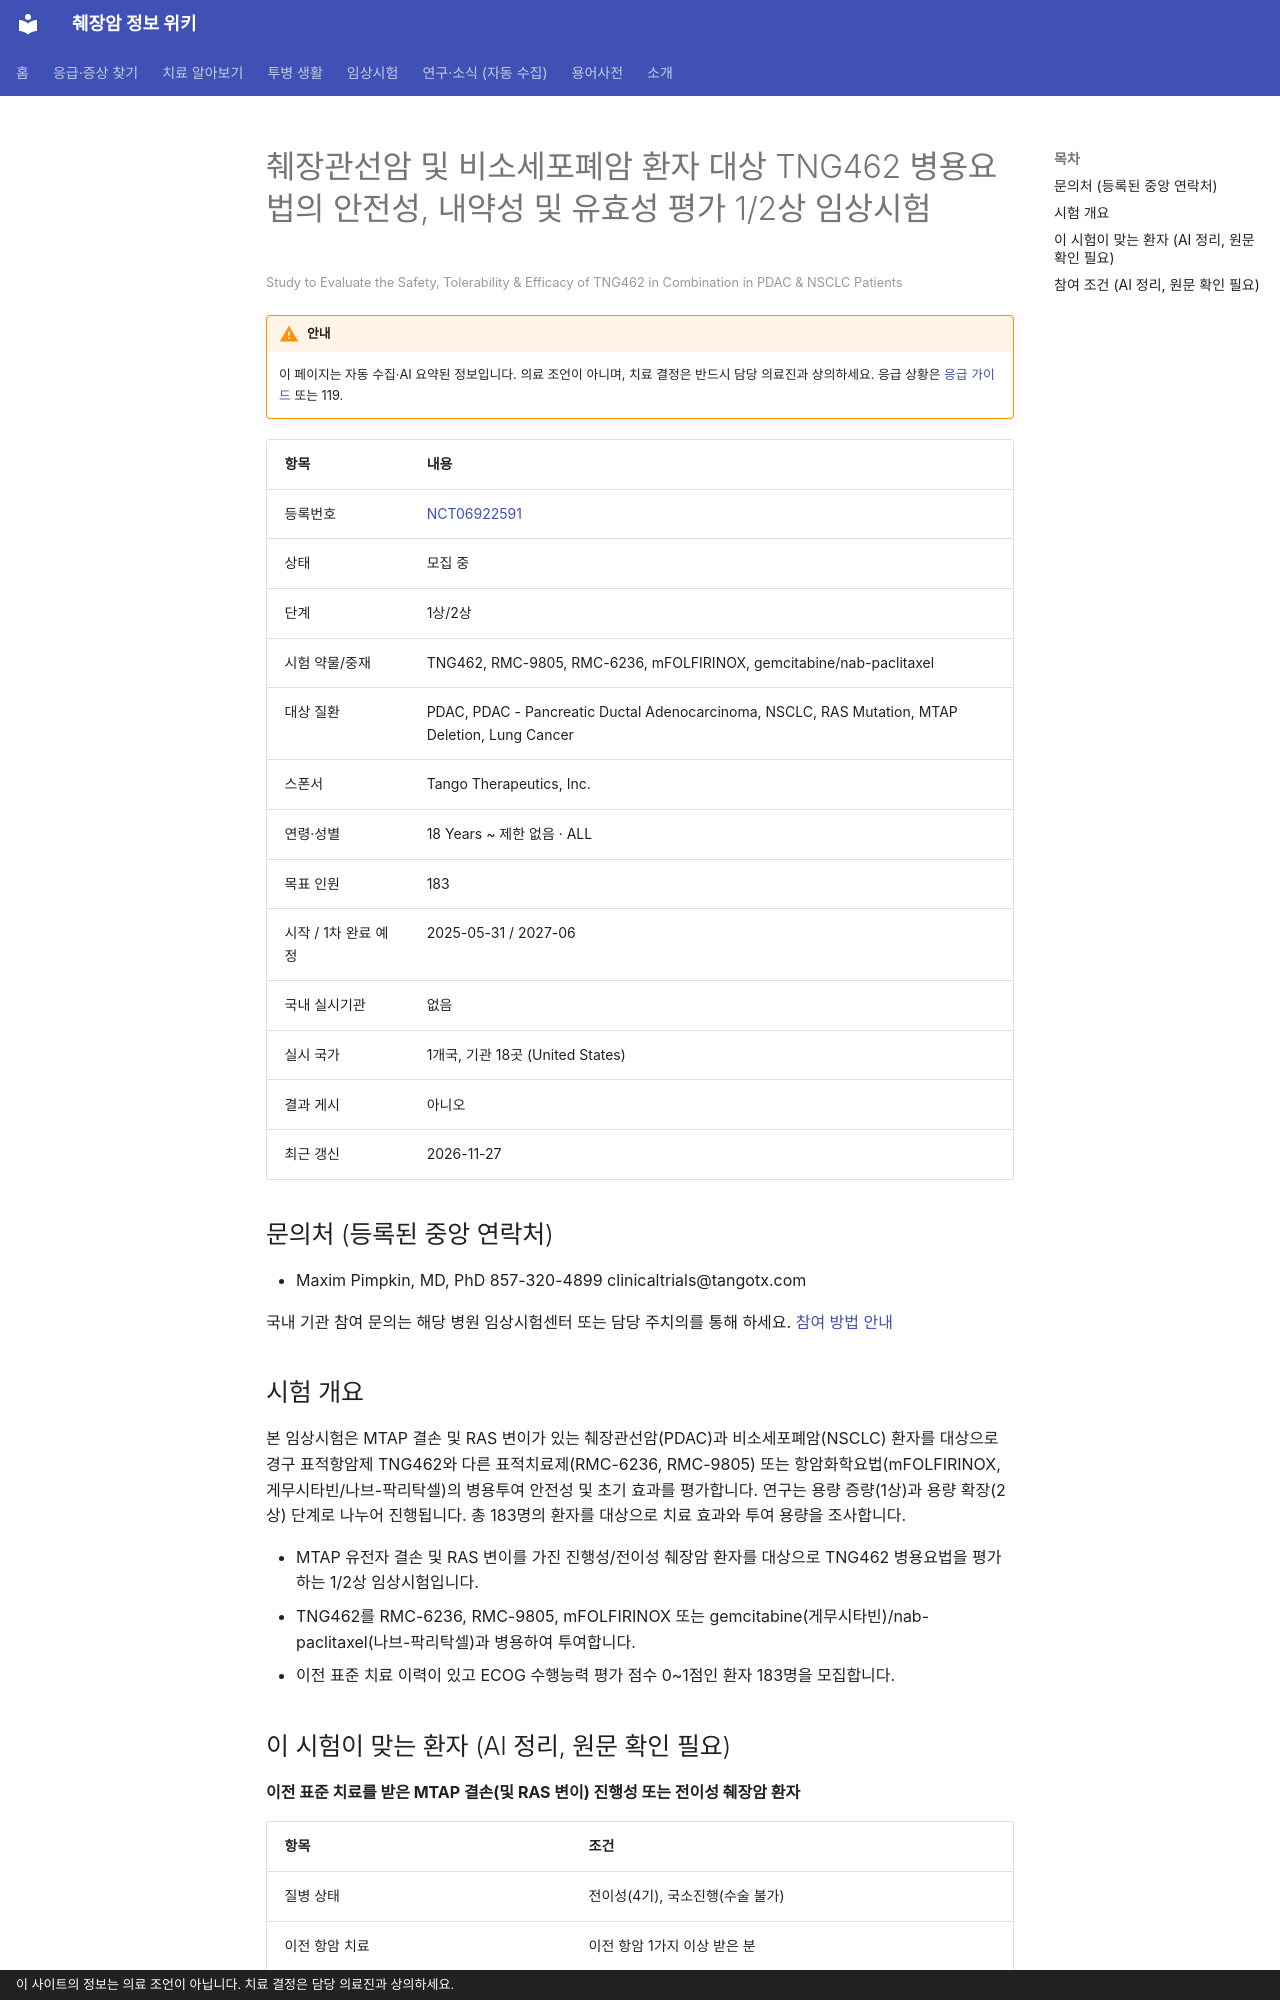

repository: hizorro88-rgb/papersearcher · page: _generated/trials/NCT06922591/index.html · generator: mkdocs · copyright: 이 사이트의 정보는 의료 조언이 아닙니다. 치료 결정은 담당 의료진과 상의하세요.

---
title: "NCT06922591 췌장관선암 및 비소세포폐암 환자 대상 TNG462 병용요법의 안전성, 내약성 및 유효성 평가 1/2상 임상…"
description: "1상/2상 · 모집 중"
comments: true
search:
  boost: 0.4
---

# 췌장관선암 및 비소세포폐암 환자 대상 TNG462 병용요법의 안전성, 내약성 및 유효성 평가 1/2상 임상시험

<small>Study to Evaluate the Safety, Tolerability &amp; Efficacy of TNG462 in Combination in PDAC &amp; NSCLC Patients</small>

!!! warning "안내"
    이 페이지는 자동 수집·AI 요약된 정보입니다. 의료 조언이 아니며, 치료 결정은 반드시 담당 의료진과 상의하세요. 응급 상황은 [응급 가이드](../../guides/emergency/index.md) 또는 119.

| 항목 | 내용 |
|---|---|
| 등록번호 | [NCT06922591](https://clinicaltrials.gov/study/NCT06922591) |
| 상태 | 모집 중 |
| 단계 | 1상/2상 |
| 시험 약물/중재 | TNG462, RMC-9805, RMC-6236, mFOLFIRINOX, gemcitabine/nab-paclitaxel |
| 대상 질환 | PDAC, PDAC - Pancreatic Ductal Adenocarcinoma, NSCLC, RAS Mutation, MTAP Deletion, Lung Cancer |
| 스폰서 | Tango Therapeutics, Inc. |
| 연령·성별 | 18 Years ~ 제한 없음 · ALL |
| 목표 인원 | 183 |
| 시작 / 1차 완료 예정 | 2025-05-31 / 2027-06 |
| 국내 실시기관 | 없음 |
| 실시 국가 | 1개국, 기관 18곳 (United States) |
| 결과 게시 | 아니오 |
| 최근 갱신 | 2026-11-27 |

## 문의처 (등록된 중앙 연락처)

- Maxim Pimpkin, MD, PhD 857-320-4899 clinicaltrials@tangotx.com

국내 기관 참여 문의는 해당 병원 임상시험센터 또는 담당 주치의를 통해 하세요. [참여 방법 안내](../../guides/trials/how-to-apply.md)

## 시험 개요

본 임상시험은 MTAP 결손 및 RAS 변이가 있는 췌장관선암(PDAC)과 비소세포폐암(NSCLC) 환자를 대상으로 경구 표적항암제 TNG462와 다른 표적치료제(RMC-6236, RMC-9805) 또는 항암화학요법(mFOLFIRINOX, 게무시타빈/나브-팍리탁셀)의 병용투여 안전성 및 초기 효과를 평가합니다. 연구는 용량 증량(1상)과 용량 확장(2상) 단계로 나누어 진행됩니다. 총 183명의 환자를 대상으로 치료 효과와 투여 용량을 조사합니다.

- MTAP 유전자 결손 및 RAS 변이를 가진 진행성/전이성 췌장암 환자를 대상으로 TNG462 병용요법을 평가하는 1/2상 임상시험입니다.
- TNG462를 RMC-6236, RMC-9805, mFOLFIRINOX 또는 gemcitabine(게무시타빈)/nab-paclitaxel(나브-팍리탁셀)과 병용하여 투여합니다.
- 이전 표준 치료 이력이 있고 ECOG 수행능력 평가 점수 0~1점인 환자 183명을 모집합니다.

## 이 시험이 맞는 환자 (AI 정리, 원문 확인 필요)

**이전 표준 치료를 받은 MTAP 결손(및 RAS 변이) 진행성 또는 전이성 췌장암 환자**

| 항목 | 조건 |
|---|---|
| 질병 상태 | 전이성(4기), 국소진행(수술 불가) |
| 이전 항암 치료 | 이전 항암 1가지 이상 받은 분 |
| 필요한 유전자·표지자 | KRAS 변이(아형 무관), 기타 표적 |
| ECOG 수행능력 | 1 이하 |
| 측정 가능 병변 | 필요 |

주요 제외 기준: 이전 PRMT5 또는 MAT2A 억제제 치료 이력 · 증상이 있는 활동성 또는 미치료 뇌전이 · 경구 약물 흡수 장애를 유발하는 위장관 질환 · 임상적으로 유의한 심혈관 질환 또는 활동성 간질환 · 전신 치료가 필요한 활동성 감염

내 상황에 맞는지 한 번에 보려면 [맞춤 임상시험 찾기](../../guides/trials/finder.md).
